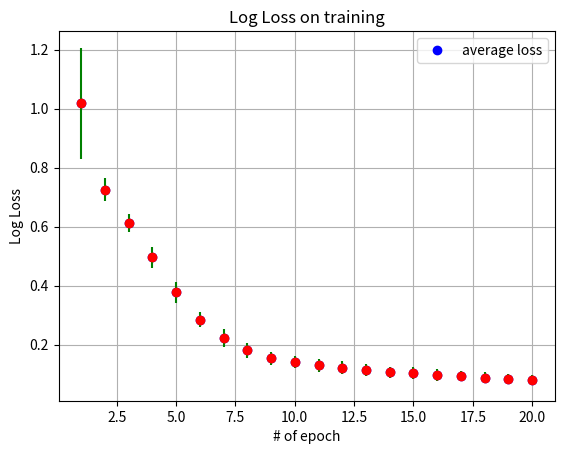

Here is the Python script that generated this plot:
# coding: UTF-8
import matplotlib.pyplot as plt
import numpy as np

out = [['1.460394', '1.401758', '1.429797', '1.375112', '1.377728', '1.272854', '1.290868', '1.324530', '1.197870', '1.212462', '1.281645', '1.240302', '1.171592', '1.210019', '1.085490', '1.184412', '1.122639', '1.040018', '1.079046', '1.071924', '1.024031', '1.068292', '1.081357', '1.005844', '0.990963', '0.993556', '0.995271', '0.946634', '0.940437', '0.908546', '0.975917', '0.940693', '0.928217', '0.922885', '0.921670', '0.919839', '0.904705', '0.895527', '0.914594', '0.917117', '0.850493', '0.839507', '0.848453', '0.857243', '0.865354', '0.873414', '0.842401', '0.849490', '0.823335', '0.812088', '0.828973', '0.865733', '0.805978', '0.804433', '0.817145', '0.805371', '0.820720', '0.798887'],
       ['0.808971', '0.805410', '0.795022', '0.785314', '0.790271', '0.788638', '0.787295', '0.777848', '0.774940', '0.775027', '0.766416', '0.772421', '0.758821', '0.741019', '0.751304', '0.746058', '0.760667', '0.739763', '0.752300', '0.732963', '0.747496', '0.736003', '0.724901', '0.717244', '0.732819', '0.736347', '0.730244', '0.714092', '0.733231', '0.715453', '0.720154', '0.718993', '0.715204', '0.717835', '0.714337', '0.721219', '0.698764', '0.703498', '0.705709', '0.708172', '0.701747', '0.692639', '0.694553', '0.691370', '0.683985', '0.684597', '0.688170', '0.676777', '0.686632', '0.671520', '0.678868', '0.681277', '0.671233', '0.667973', '0.670462', '0.681175', '0.671624', '0.674556'],
['0.660961', '0.665478', '0.654500', '0.648607', '0.648114', '0.658416', '0.654494', '0.654088', '0.660319', '0.645587', '0.639897', '0.647771', '0.647502', '0.643819', '0.633443', '0.636992', '0.629014', '0.634039', '0.633920', '0.625348', '0.627476', '0.624278', '0.621210', '0.619624', '0.621332', '0.616467', '0.610839', '0.607001', '0.614405', '0.624160', '0.608520', '0.604637', '0.602133', '0.611950', '0.611199', '0.599901', '0.595594', '0.599072', '0.591849', '0.596133', '0.598677', '0.591673', '0.593203', '0.584607', '0.587417', '0.592232', '0.584858', '0.582910', '0.561964', '0.577676', '0.564995', '0.578722', '0.565182', '0.564283', '0.563923', '0.551888', '0.547810', '0.555833'],
       ['0.555242', '0.554591', '0.542902', '0.552542', '0.546592', '0.548614', '0.542022', '0.540658', '0.533062', '0.534412', '0.536889', '0.525447', '0.533261', '0.526486', '0.524471', '0.522805', '0.521654', '0.518068', '0.511071', '0.524555', '0.520658', '0.504006', '0.519319', '0.504943', '0.504110', '0.493162', '0.504734', '0.489571', '0.503223', '0.495178', '0.488167', '0.461037', '0.482134', '0.500219', '0.491360', '0.503412', '0.474216', '0.486100', '0.465459', '0.473319', '0.458450', '0.478630', '0.480711', '0.480323', '0.472863', '0.450738', '0.441643', '0.472646', '0.447509', '0.446033', '0.457455', '0.449559', '0.456067', '0.445204', '0.450038', '0.448016', '0.434603', '0.435813'],
       ['0.428992', '0.425309', '0.449191', '0.430035', '0.453259', '0.426540', '0.425303', '0.405028', '0.415758', '0.418457', '0.410564', '0.423497', '0.401833', '0.415687', '0.399724', '0.409025', '0.386767', '0.408640', '0.382771', '0.408172', '0.415993', '0.375124', '0.371989', '0.411624', '0.386785', '0.371313', '0.384860', '0.362799', '0.363351', '0.388718', '0.349728', '0.379610', '0.365768', '0.376707', '0.384992', '0.352894', '0.325847', '0.337246', '0.391467', '0.318589', '0.355990', '0.356746', '0.374995', '0.355776', '0.358861', '0.366172', '0.336562', '0.357679', '0.337488', '0.321721', '0.317394', '0.329568', '0.339681', '0.337748', '0.314720', '0.336258', '0.366028', '0.336092'],
       ['0.311743', '0.313536', '0.290096', '0.339307', '0.308728', '0.313562', '0.307279', '0.302391', '0.304739', '0.288059', '0.314975', '0.311502', '0.302132', '0.298372', '0.269845', '0.300342', '0.296007', '0.322935', '0.309535', '0.298682', '0.290915', '0.299947', '0.322759', '0.304111', '0.273246', '0.301105', '0.304809', '0.299391', '0.300379', '0.283134', '0.280122', '0.285613', '0.254280', '0.281414', '0.281578', '0.248747', '0.265822', '0.282622', '0.239449', '0.262296', '0.315816', '0.286545', '0.258937', '0.262674', '0.243833', '0.273538', '0.270204', '0.244676', '0.286523', '0.242667', '0.255757', '0.294294', '0.266760', '0.264387', '0.273774', '0.223741', '0.253290', '0.241650'],
       ['0.290636', '0.246883', '0.250781', '0.222757', '0.251537', '0.229778', '0.216631', '0.291077', '0.217784', '0.242066', '0.207011', '0.265061', '0.258112', '0.213989', '0.216901', '0.223393', '0.276439', '0.207961', '0.212120', '0.218380', '0.205507', '0.239983', '0.221252', '0.244038', '0.200159', '0.203167', '0.257337', '0.219184', '0.244044', '0.269522', '0.246114', '0.203186', '0.209567', '0.204327', '0.214333', '0.234504', '0.208625', '0.206185', '0.199466', '0.232277', '0.196545', '0.238106', '0.198964', '0.174001', '0.215035', '0.245918', '0.192894', '0.175986', '0.216942', '0.190728', '0.204992', '0.175368', '0.186478', '0.191397', '0.170146', '0.279895', '0.231021', '0.156431'],
       ['0.181462', '0.204936', '0.173038', '0.235332', '0.202617', '0.198010', '0.165639', '0.202427', '0.172679', '0.202787', '0.205876', '0.232919', '0.173551', '0.212994', '0.166448', '0.161727', '0.251444', '0.188740', '0.189409', '0.178038', '0.171620', '0.220534', '0.187758', '0.200442', '0.162406', '0.176417', '0.202517', '0.153334', '0.202798', '0.179807', '0.139427', '0.196163', '0.170063', '0.162753', '0.177003', '0.210391', '0.193696', '0.176532', '0.155410', '0.155368', '0.177526', '0.174286', '0.176833', '0.148932', '0.190724', '0.153888', '0.158883', '0.185563', '0.161474', '0.177382', '0.165675', '0.212209', '0.138677', '0.178853', '0.150252', '0.120353', '0.180241', '0.126936'],
       ['0.161166', '0.161073', '0.179951', '0.142163', '0.162977', '0.128236', '0.193458', '0.161197', '0.139439', '0.160797', '0.146178', '0.171197', '0.202336', '0.141756', '0.131747', '0.114434', '0.128917', '0.183737', '0.128665', '0.141842', '0.119671', '0.168834', '0.147611', '0.150173', '0.161802', '0.202217', '0.154579', '0.136553', '0.140669', '0.106200', '0.152556', '0.157687', '0.157282', '0.156164', '0.125748', '0.136115', '0.160495', '0.191989', '0.140141', '0.149805', '0.149072', '0.184317', '0.151120', '0.156711', '0.144251', '0.162717', '0.173156', '0.155471', '0.138259', '0.126499', '0.163523', '0.175676', '0.150434', '0.122137', '0.196006', '0.202484', '0.122510', '0.156989'],
       ['0.145748', '0.130119', '0.202840', '0.171648', '0.136211', '0.136035', '0.134841', '0.161479', '0.164692', '0.141294', '0.131078', '0.137022', '0.147724', '0.108880', '0.147185', '0.134554', '0.120765', '0.151893', '0.150671', '0.148804', '0.105900', '0.129425', '0.117794', '0.116986', '0.109546', '0.131025', '0.116595', '0.154604', '0.126662', '0.153331', '0.131831', '0.100367', '0.155566', '0.172182', '0.160609', '0.132242', '0.139052', '0.106395', '0.133681', '0.161173', '0.146707', '0.141253', '0.181048', '0.139622', '0.170384', '0.168106', '0.148434', '0.120333', '0.145041', '0.141269', '0.116190', '0.146651', '0.133258', '0.134264', '0.162238', '0.124946', '0.146269', '0.145821'],
       ['0.141758', '0.143411', '0.154065', '0.123558', '0.143581', '0.102705', '0.111304', '0.146777', '0.124041', '0.120315', '0.112903', '0.125714', '0.129409', '0.135463', '0.091361', '0.195467', '0.130648', '0.129819', '0.139113', '0.105016', '0.103792', '0.115566', '0.140024', '0.111869', '0.105619', '0.144824', '0.157590', '0.150176', '0.115393', '0.114689', '0.159946', '0.114637', '0.119525', '0.116056', '0.180156', '0.175313', '0.136921', '0.130054', '0.138442', '0.131167', '0.112827', '0.117523', '0.173754', '0.147310', '0.176234', '0.082456', '0.113965', '0.112311', '0.138890', '0.125140', '0.107183', '0.100826', '0.136444', '0.104512', '0.138710', '0.113378', '0.108863', '0.127344'],
       ['0.121348', '0.140938', '0.080580', '0.140666', '0.140620', '0.120331', '0.138983', '0.110419', '0.096619', '0.130460', '0.089901', '0.097275', '0.146034', '0.135833', '0.117578', '0.151377', '0.149756', '0.113019', '0.117533', '0.107762', '0.119204', '0.139408', '0.166915', '0.102747', '0.137506', '0.120760', '0.136413', '0.109175', '0.136002', '0.090945', '0.097175', '0.127629', '0.117876', '0.118572', '0.100616', '0.098877', '0.094318', '0.126649', '0.109952', '0.117532', '0.118233', '0.109705', '0.181320', '0.143683', '0.089028', '0.112247', '0.130455', '0.147795', '0.103691', '0.092074', '0.115277', '0.110417', '0.150037', '0.113800', '0.108382', '0.178424', '0.087953', '0.107909'],
       ['0.119136', '0.099026', '0.101331', '0.131979', '0.114048', '0.107853', '0.092943', '0.101197', '0.123042', '0.092735', '0.110301', '0.149441', '0.113162', '0.090469', '0.121725', '0.098547', '0.089008', '0.132701', '0.107577', '0.134238', '0.136250', '0.110656', '0.090675', '0.160963', '0.143437', '0.095430', '0.088870', '0.125296', '0.099920', '0.174317', '0.126968', '0.101956', '0.125012', '0.098954', '0.112914', '0.104344', '0.125596', '0.070091', '0.093107', '0.085066', '0.119136', '0.103119', '0.092317', '0.103379', '0.085477', '0.103080', '0.101948', '0.146128', '0.126675', '0.114102', '0.146571', '0.120843', '0.111306', '0.114474', '0.105627', '0.121988', '0.124721', '0.123169'],
       ['0.123388', '0.110113', '0.127447', '0.129022', '0.097921', '0.099427', '0.066453', '0.081864', '0.135851', '0.127476', '0.092240', '0.100979', '0.150552', '0.080928', '0.139018', '0.117757', '0.133649', '0.127975', '0.088634', '0.111054', '0.105453', '0.092101', '0.092169', '0.103231', '0.082407', '0.118929', '0.106339', '0.118186', '0.101184', '0.108022', '0.085490', '0.067914', '0.120687', '0.108344', '0.101558', '0.109744', '0.096427', '0.095489', '0.069727', '0.119820', '0.115956', '0.107850', '0.099436', '0.116873', '0.125743', '0.097850', '0.113932', '0.106600', '0.116445', '0.097555', '0.120147', '0.098036', '0.088408', '0.114215', '0.074786', '0.131557', '0.078951', '0.118789'],
       ['0.094863', '0.119938', '0.090178', '0.106062', '0.102137', '0.093747', '0.074960', '0.090498', '0.116408', '0.095153', '0.126407', '0.115302', '0.116027', '0.099384', '0.099981', '0.073930', '0.087584', '0.107277', '0.097728', '0.118936', '0.110736', '0.101060', '0.097024', '0.093091', '0.116385', '0.075020', '0.163148', '0.100889', '0.098304', '0.083750', '0.128859', '0.130060', '0.114973', '0.136162', '0.106321', '0.099484', '0.101692', '0.081083', '0.103276', '0.076669', '0.103711', '0.145804', '0.103203', '0.136647', '0.069217', '0.074462', '0.077876', '0.105357', '0.096843', '0.097919', '0.081157', '0.074494', '0.134439', '0.125991', '0.115467', '0.102909', '0.115695', '0.079947'],
       ['0.128541', '0.077366', '0.098413', '0.091455', '0.111651', '0.088404', '0.111679', '0.090195', '0.068860', '0.101580', '0.080996', '0.077103', '0.111904', '0.098244', '0.078348', '0.107704', '0.092109', '0.125723', '0.079065', '0.099884', '0.078591', '0.078544', '0.143769', '0.089559', '0.097173', '0.102996', '0.084271', '0.124710', '0.077784', '0.119304', '0.060594', '0.120252', '0.102892', '0.077989', '0.142906', '0.118727', '0.063940', '0.116846', '0.090787', '0.115989', '0.096355', '0.076525', '0.071721', '0.112572', '0.102922', '0.061205', '0.111743', '0.083724', '0.092944', '0.090376', '0.107373', '0.106431', '0.087681', '0.083777', '0.100952', '0.106656', '0.069660', '0.141136'],
       ['0.097424', '0.105739', '0.125415', '0.082995', '0.112523', '0.083863', '0.055125', '0.113509', '0.073597', '0.108891', '0.070154', '0.093657', '0.079984', '0.110014', '0.108694', '0.093193', '0.104308', '0.121576', '0.068719', '0.127079', '0.073766', '0.114654', '0.106394', '0.084998', '0.089780', '0.073832', '0.067040', '0.101985', '0.101258', '0.094824', '0.095815', '0.103071', '0.079453', '0.061995', '0.126328', '0.092557', '0.104365', '0.103571', '0.099320', '0.094432', '0.072978', '0.094277', '0.080166', '0.112211', '0.085168', '0.064024', '0.087051', '0.086807', '0.082051', '0.069559', '0.099002', '0.107829', '0.093777', '0.099459', '0.100168', '0.081192', '0.095542', '0.074730'],
       ['0.081055', '0.077147', '0.076278', '0.054063', '0.104877', '0.130740', '0.096008', '0.073517', '0.132082', '0.091510', '0.106454', '0.076637', '0.093443', '0.103800', '0.154072', '0.088616', '0.073885', '0.083744', '0.087606', '0.085651', '0.070101', '0.077272', '0.129158', '0.069496', '0.073243', '0.093472', '0.092342', '0.081030', '0.056595', '0.077999', '0.061625', '0.098401', '0.096555', '0.061735', '0.080320', '0.103314', '0.067143', '0.088388', '0.073843', '0.085219', '0.094723', '0.116764', '0.077643', '0.087910', '0.101758', '0.077970', '0.081376', '0.070825', '0.122717', '0.092852', '0.091657', '0.069525', '0.098412', '0.052867', '0.086813', '0.110024', '0.094103', '0.095139'],
       ['0.094024', '0.108183', '0.080636', '0.083545', '0.078196', '0.071377', '0.091768', '0.087817', '0.080947', '0.059685', '0.077665', '0.097096', '0.083674', '0.096060', '0.111471', '0.068968', '0.082367', '0.075018', '0.091685', '0.110972', '0.096461', '0.085841', '0.076381', '0.102128', '0.064110', '0.087956', '0.075320', '0.085080', '0.060167', '0.064056', '0.078003', '0.077566', '0.079681', '0.082966', '0.077595', '0.098362', '0.067709', '0.082631', '0.086579', '0.058459', '0.144488', '0.120175', '0.075385', '0.065084', '0.063394', '0.068482', '0.092214', '0.078985', '0.084130', '0.078209', '0.107482', '0.083618', '0.098558', '0.080422', '0.097042', '0.073207', '0.100630', '0.081063'],
       ['0.085952', '0.066603', '0.120825', '0.076277', '0.079206', '0.082861', '0.057972', '0.083248', '0.084988', '0.066873', '0.074294', '0.068575', '0.070499', '0.074613', '0.077413', '0.080248', '0.089729', '0.085498', '0.098385', '0.083744', '0.095539', '0.083675', '0.121511', '0.095937', '0.090732', '0.076970', '0.085555', '0.089819', '0.083089', '0.110989', '0.073739', '0.096799', '0.055265', '0.077235', '0.085544', '0.100199', '0.088972', '0.084568', '0.088100', '0.079135', '0.093126', '0.048211', '0.085529', '0.073886', '0.056247', '0.078733', '0.064947', '0.067374', '0.054014', '0.082952', '0.073437', '0.067243', '0.087583', '0.089491', '0.059879', '0.081978', '0.092615', '0.091862']]

out = np.array(out).astype('float32')
print(out)
x = [i for i in range(1, len(out)+1)]
print(x)
y = np.average(out, axis=1)
print(y)
e = np.std(out, axis=1)
print(e)

plt.plot(x, y, 'bo', label=u"average loss")
plt.errorbar(x, y, yerr=e, fmt='ro', ecolor='g')

plt.legend()
plt.grid()
plt.xlabel("# of epoch")
plt.ylabel("Log Loss")
plt.title("Log Loss on training")
plt.savefig("log_loss.png", dpi=300)
plt.show()
